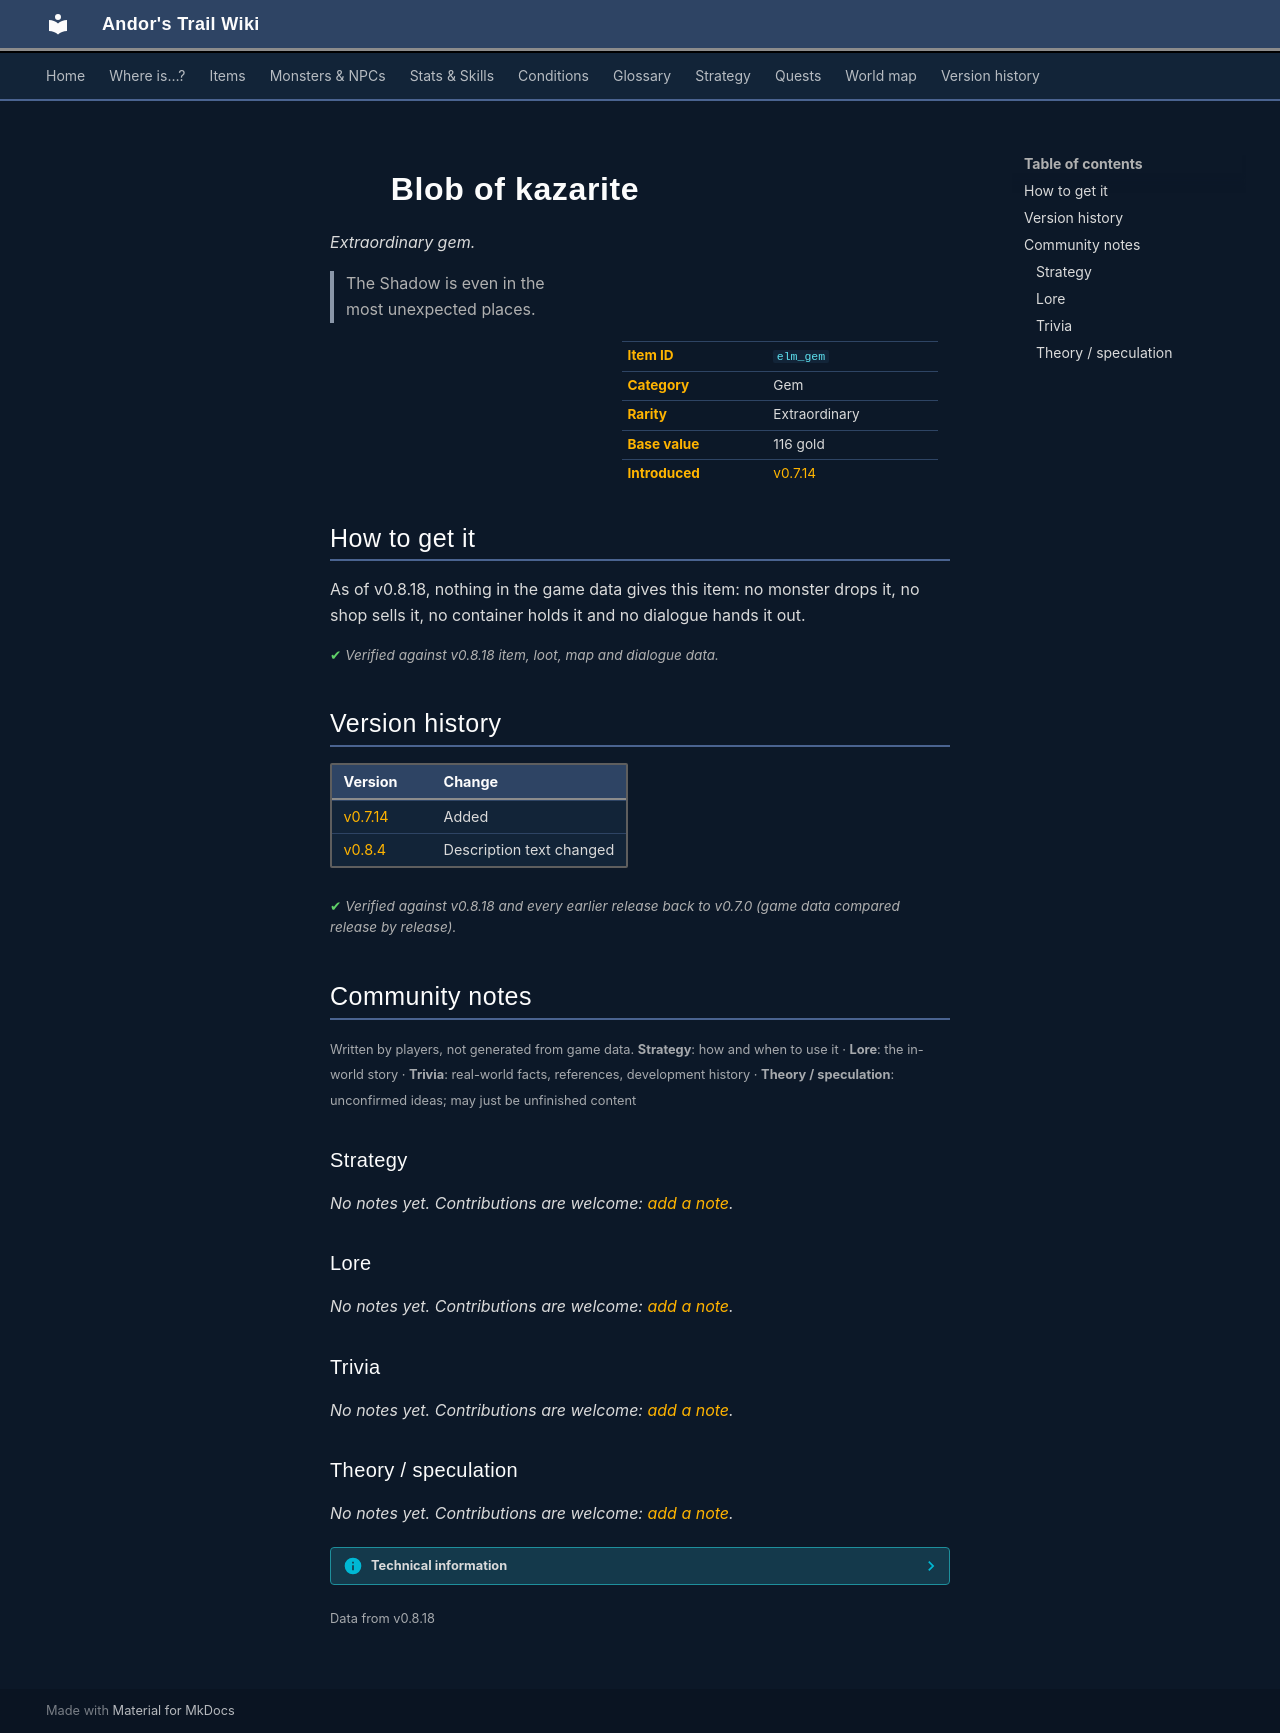

repository: asdfghjkl628/Andor-s-Trail-Wikiiii · page: items/elm_gem/index.html · generator: mkdocs

---
description: "Blob of kazarite is a extraordinary gem in Andor's Trail. The Shadow is even in the most unexpected places."
---

# ![](../assets/icons/items/items_omi2_21.png){ .sprite } Blob of kazarite

*Extraordinary gem.*

<div class="infobox" markdown>

<p class="ib-img"><img class="sprite" src="../../assets/icons/items/items_omi2_21.png" alt=""></p>

| | |
|---|---|
| **Item ID** | `elm_gem` |
| **Category** | Gem |
| **Rarity** | Extraordinary |
| **Base value** | 116 gold |
| **Introduced** | [v0.7.14](../versions/0.7.14.md) |

</div>

> The Shadow is even in the most unexpected places.

## How to get it

As of v0.8.18, nothing in the game data gives this item: no monster drops it, no shop sells it, no container holds it and no dialogue hands it out.


<p class="verified">Verified against v0.8.18 item, loot, map and dialogue data.</p>


## Version history

| Version | Change |
|---|---|
| [v0.7.14](../versions/0.7.14.md) | Added |
| [v0.8.4](../versions/0.8.4.md) | Description text changed |

<p class="verified">Verified against v0.8.18 and every earlier release back to v0.7.0 (game data compared release by release).</p>


## Community notes

<small>Written by players, not generated from game data. **Strategy**: how and when to use it · **Lore**: the in-world story · **Trivia**: real-world facts, references, development history · **Theory / speculation**: unconfirmed ideas; may just be unfinished content</small>

### Strategy

*No notes yet. Contributions are welcome: [add a note](https://github.com/asdfghjkl628/Andor-s-Trail-Wikiiii/new/main/notes/items?filename=elm_gem.md&value=%23%23%20Strategy%0A%0A%3C%21--%20how%20and%20when%20to%20use%20it%20--%3E%0A%0A%23%23%20Lore%0A%0A%3C%21--%20the%20in-world%20story%20--%3E%0A%0A%23%23%20Trivia%0A%0A%3C%21--%20real-world%20facts%2C%20references%2C%20development%20history%20--%3E%0A%0A%23%23%20Theory%20/%20speculation%0A%0A%3C%21--%20unconfirmed%20ideas%3B%20may%20just%20be%20unfinished%20content%20--%3E%0A).*

### Lore

*No notes yet. Contributions are welcome: [add a note](https://github.com/asdfghjkl628/Andor-s-Trail-Wikiiii/new/main/notes/items?filename=elm_gem.md&value=%23%23%20Strategy%0A%0A%3C%21--%20how%20and%20when%20to%20use%20it%20--%3E%0A%0A%23%23%20Lore%0A%0A%3C%21--%20the%20in-world%20story%20--%3E%0A%0A%23%23%20Trivia%0A%0A%3C%21--%20real-world%20facts%2C%20references%2C%20development%20history%20--%3E%0A%0A%23%23%20Theory%20/%20speculation%0A%0A%3C%21--%20unconfirmed%20ideas%3B%20may%20just%20be%20unfinished%20content%20--%3E%0A).*

### Trivia

*No notes yet. Contributions are welcome: [add a note](https://github.com/asdfghjkl628/Andor-s-Trail-Wikiiii/new/main/notes/items?filename=elm_gem.md&value=%23%23%20Strategy%0A%0A%3C%21--%20how%20and%20when%20to%20use%20it%20--%3E%0A%0A%23%23%20Lore%0A%0A%3C%21--%20the%20in-world%20story%20--%3E%0A%0A%23%23%20Trivia%0A%0A%3C%21--%20real-world%20facts%2C%20references%2C%20development%20history%20--%3E%0A%0A%23%23%20Theory%20/%20speculation%0A%0A%3C%21--%20unconfirmed%20ideas%3B%20may%20just%20be%20unfinished%20content%20--%3E%0A).*

### Theory / speculation

*No notes yet. Contributions are welcome: [add a note](https://github.com/asdfghjkl628/Andor-s-Trail-Wikiiii/new/main/notes/items?filename=elm_gem.md&value=%23%23%20Strategy%0A%0A%3C%21--%20how%20and%20when%20to%20use%20it%20--%3E%0A%0A%23%23%20Lore%0A%0A%3C%21--%20the%20in-world%20story%20--%3E%0A%0A%23%23%20Trivia%0A%0A%3C%21--%20real-world%20facts%2C%20references%2C%20development%20history%20--%3E%0A%0A%23%23%20Theory%20/%20speculation%0A%0A%3C%21--%20unconfirmed%20ideas%3B%20may%20just%20be%20unfinished%20content%20--%3E%0A).*


??? info "Technical information"

    | | |
    |---|---|
    | Item ID | `elm_gem` |
    | Category ID | `gem` |
    | Icon | `items_omi2:21` |
    | Defined in | `res/raw/itemlist_omi2.json` |
    | Loot tables containing it | – |

    Raw data:

    ```json
    {
     "id": "elm_gem",
     "iconID": "items_omi2:21",
     "name": "Blob of kazarite",
     "displaytype": "extraordinary",
     "hasManualPrice": 1,
     "baseMarketCost": 116,
     "category": "gem",
     "description": "The Shadow is even in the most unexpected places."
    }
    ```


<small>Data from v0.8.18</small>
